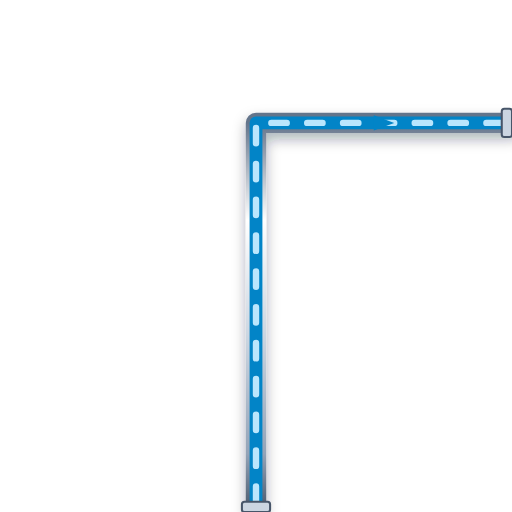
t = 0.00 s
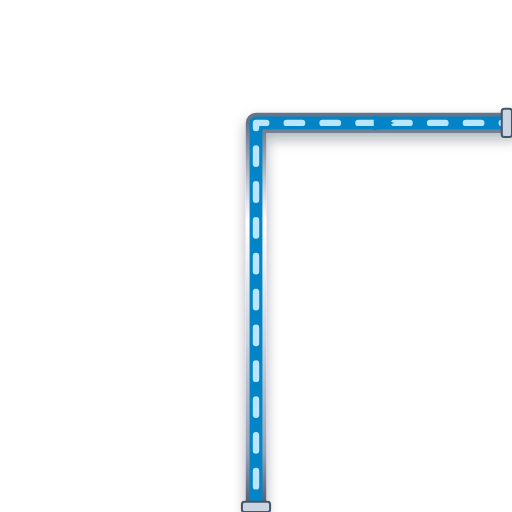
t = 0.20 s
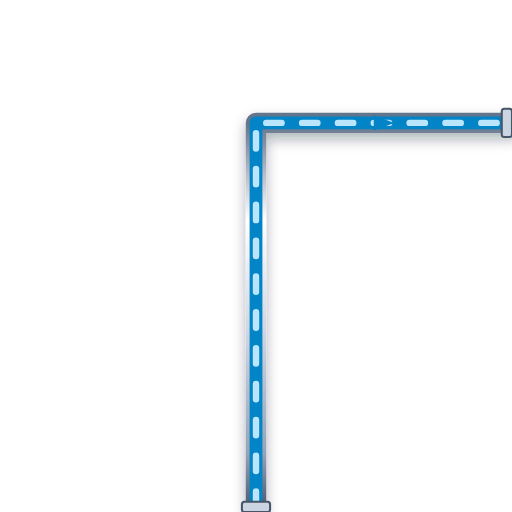
t = 0.40 s
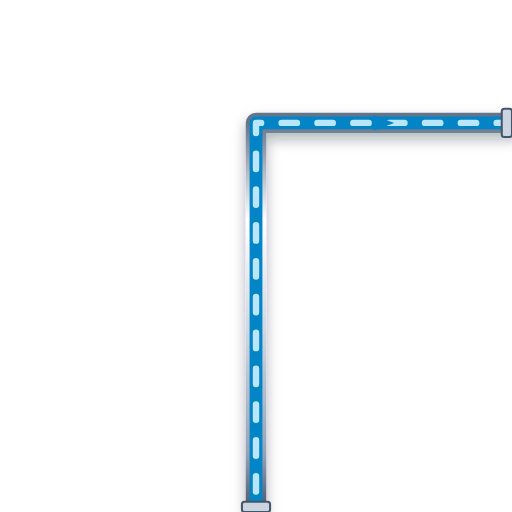
t = 0.60 s

The animated SVG that drew these frames (rendered in a browser with its animation timeline set to each time). Animation: 1 CSS @keyframes rule; one cycle of 0.80 s, repeats indefinitely.

<svg xmlns="http://www.w3.org/2000/svg" viewBox="0 0 200 200" width="200" height="200">
  <defs>
    <style>
      @keyframes p-flow-anim {
        from { stroke-dashoffset: 24; } to { stroke-dashoffset: 0; }
      }
      .anim-p-flow {
        stroke-dasharray: 6 8;
        animation: p-flow-anim 0.8s linear infinite;
      }
    </style>
    <filter id="ssPipeShadow" x="-15%" y="-15%" width="130%" height="130%">
      <feDropShadow dx="0" dy="2.5" stdDeviation="2.5" flood-color="#0f172a" flood-opacity="0.32" />
    </filter>
    <linearGradient id="ssPipeGradH" x1="0%" y1="0%" x2="0%" y2="100%">
      <stop offset="0%" stop-color="#64748b" /><stop offset="25%" stop-color="#ffffff" />
      <stop offset="55%" stop-color="#cbd5e1" /><stop offset="85%" stop-color="#94a3b8" /><stop offset="100%" stop-color="#475569" />
    </linearGradient>
  </defs>

  <!-- Stainless Steel 316 Outer Casing (8px with 3D Drop Shadow) -->
  <path d="M 100 200 L 100 48 L 200 48" stroke="url(#ssPipeGradH)" stroke-width="8" fill="none" stroke-linecap="round" stroke-linejoin="round" filter="url(#ssPipeShadow)"/>

  <!-- Process Fluid Core (5px) -->
  <path d="M 100 200 L 100 48 L 200 48" stroke="#0284C7" stroke-width="5" fill="none" stroke-linecap="round" stroke-linejoin="round"/>

  <!-- Animated Fluid Flow Stream Dashes (2.5px) -->
  <path d="M 100 200 L 100 48 L 200 48" stroke="#BAE6FD" stroke-width="2.5" fill="none" stroke-linejoin="round" stroke-linecap="round" class="anim-p-flow"/>

  <!-- Directional Flow Arrow -->
  <polygon points="146,45 154,48 146,51" fill="#0284C7" />

  <!-- ANSI Flange Connection Collars -->
  <rect x="94.5" y="196" width="11" height="4" rx="1" fill="#cbd5e1" stroke="#475569" stroke-width="0.8"/>
  <rect x="196" y="42.5" width="4" height="11" rx="1" fill="#cbd5e1" stroke="#475569" stroke-width="0.8"/>
</svg>
